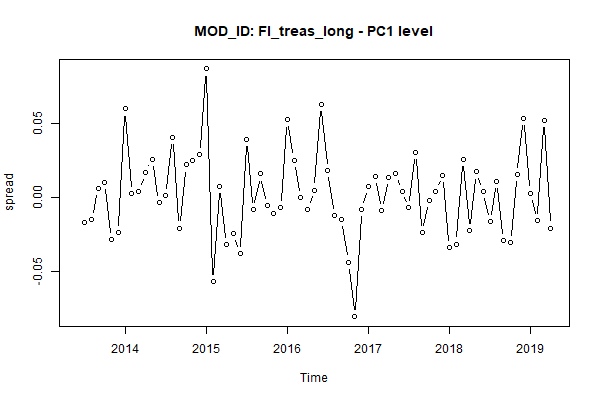

The file beside this chart, header and first rows:
, MONTH, AC_ID, MOD_ID, PC1
1, Jun 2013, FixedIncome, FI_treas_long, NA
2, Jul 2013, FixedIncome, FI_treas_long, -0.0173
3, Aug 2013, FixedIncome, FI_treas_long, -0.01475
4, Sep 2013, FixedIncome, FI_treas_long, 0.006117
5, Oct 2013, FixedIncome, FI_treas_long, 0.00976
6, Nov 2013, FixedIncome, FI_treas_long, -0.02884
7, Dec 2013, FixedIncome, FI_treas_long, -0.02366
8, Jan 2014, FixedIncome, FI_treas_long, 0.05983
9, Feb 2014, FixedIncome, FI_treas_long, 0.002208
10, Mar 2014, FixedIncome, FI_treas_long, 0.003776
11, Apr 2014, FixedIncome, FI_treas_long, 0.01693
12, May 2014, FixedIncome, FI_treas_long, 0.02574
13, Jun 2014, FixedIncome, FI_treas_long, -0.003757
14, Jul 2014, FixedIncome, FI_treas_long, 0.001357
15, Aug 2014, FixedIncome, FI_treas_long, 0.04052
16, Sep 2014, FixedIncome, FI_treas_long, -0.02085
17, Oct 2014, FixedIncome, FI_treas_long, 0.02188
18, Nov 2014, FixedIncome, FI_treas_long, 0.02488
19, Dec 2014, FixedIncome, FI_treas_long, 0.02866
20, Jan 2015, FixedIncome, FI_treas_long, 0.08687
21, Feb 2015, FixedIncome, FI_treas_long, -0.05732
22, Mar 2015, FixedIncome, FI_treas_long, 0.007501
23, Apr 2015, FixedIncome, FI_treas_long, -0.03177
24, May 2015, FixedIncome, FI_treas_long, -0.02485
25, Jun 2015, FixedIncome, FI_treas_long, -0.03802
26, Jul 2015, FixedIncome, FI_treas_long, 0.03908
27, Aug 2015, FixedIncome, FI_treas_long, -0.008311
28, Sep 2015, FixedIncome, FI_treas_long, 0.01577
29, Oct 2015, FixedIncome, FI_treas_long, -0.005314
30, Nov 2015, FixedIncome, FI_treas_long, -0.01083
31, Dec 2015, FixedIncome, FI_treas_long, -0.006822
32, Jan 2016, FixedIncome, FI_treas_long, 0.05238
33, Feb 2016, FixedIncome, FI_treas_long, 0.02516
34, Mar 2016, FixedIncome, FI_treas_long, -0.0002653
35, Apr 2016, FixedIncome, FI_treas_long, -0.008359
36, May 2016, FixedIncome, FI_treas_long, 0.004817
37, Jun 2016, FixedIncome, FI_treas_long, 0.06285
38, Jul 2016, FixedIncome, FI_treas_long, 0.01829
39, Aug 2016, FixedIncome, FI_treas_long, -0.01218
40, Sep 2016, FixedIncome, FI_treas_long, -0.01532
41, Oct 2016, FixedIncome, FI_treas_long, -0.04389
42, Nov 2016, FixedIncome, FI_treas_long, -0.08083
43, Dec 2016, FixedIncome, FI_treas_long, -0.008492
44, Jan 2017, FixedIncome, FI_treas_long, 0.007548
45, Feb 2017, FixedIncome, FI_treas_long, 0.01397
46, Mar 2017, FixedIncome, FI_treas_long, -0.008951
47, Apr 2017, FixedIncome, FI_treas_long, 0.01362
48, May 2017, FixedIncome, FI_treas_long, 0.01584
49, Jun 2017, FixedIncome, FI_treas_long, 0.004038
50, Jul 2017, FixedIncome, FI_treas_long, -0.007211
51, Aug 2017, FixedIncome, FI_treas_long, 0.03017
52, Sep 2017, FixedIncome, FI_treas_long, -0.024
53, Oct 2017, FixedIncome, FI_treas_long, -0.002223
54, Nov 2017, FixedIncome, FI_treas_long, 0.003899
55, Dec 2017, FixedIncome, FI_treas_long, 0.01498
56, Jan 2018, FixedIncome, FI_treas_long, -0.03389
57, Feb 2018, FixedIncome, FI_treas_long, -0.03168
58, Mar 2018, FixedIncome, FI_treas_long, 0.02542
59, Apr 2018, FixedIncome, FI_treas_long, -0.02251
60, May 2018, FixedIncome, FI_treas_long, 0.0172
... 11 more rows
